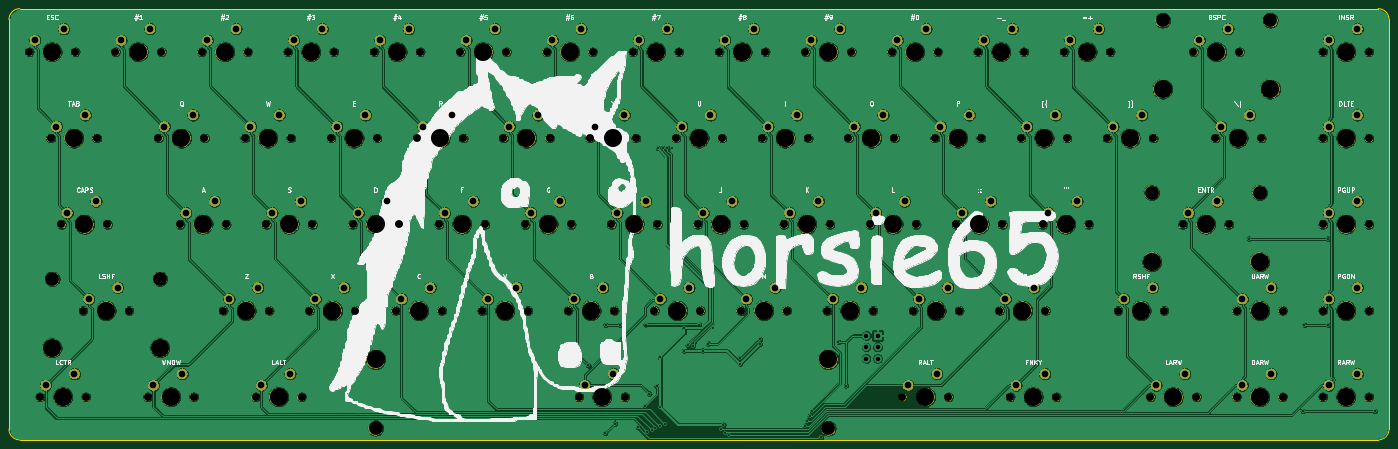
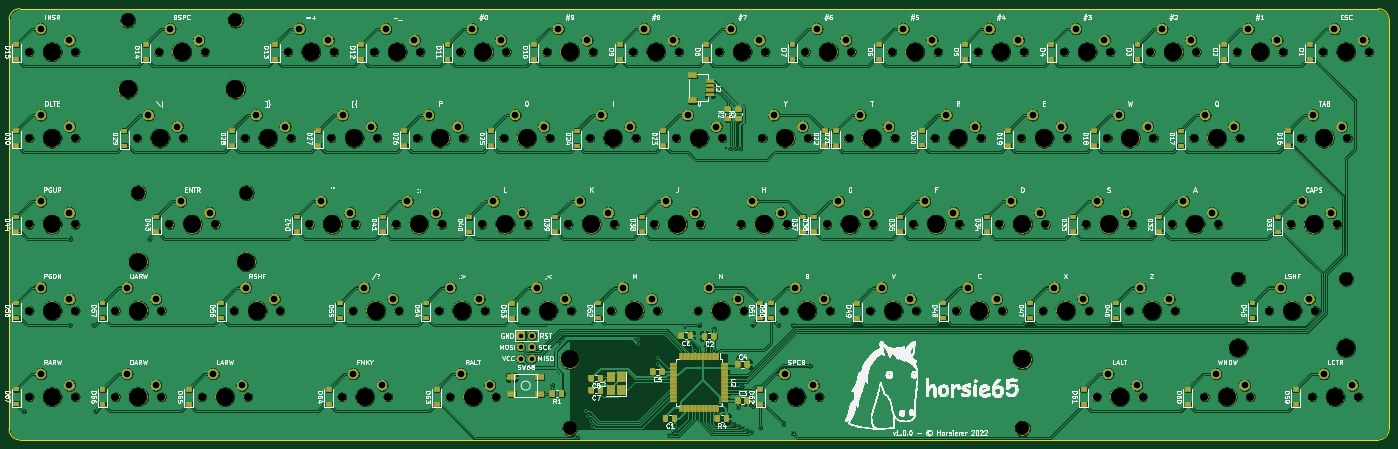
Circuit board: 9 layer files. Board 304.8 x 95.2 mm.
- bottom_copper: horsie-65-B_Cu.gbr (1113893 bytes)
- bottom_mask: horsie-65-B_Mask.gbr (430765 bytes)
- bottom_silk: horsie-65-B_SilkS.gbr (258346 bytes)
- outline: horsie-65-Edge_Cuts.gbr (976 bytes)
- top_copper: horsie-65-F_Cu.gbr (793916 bytes)
- top_mask: horsie-65-F_Mask.gbr (374035 bytes)
- top_silk: horsie-65-F_SilkS.gbr (151157 bytes)
- drill: horsie-65-NPTH.drl (3593 bytes)
- drill: horsie-65-PTH.drl (3211 bytes)

=== bottom_copper: horsie-65-B_Cu.gbr (1113893 bytes, source omitted) ===
=== bottom_mask: horsie-65-B_Mask.gbr (430765 bytes, source omitted) ===
=== bottom_silk: horsie-65-B_SilkS.gbr (258346 bytes, source omitted) ===
=== outline: horsie-65-Edge_Cuts.gbr ===
G04 #@! TF.GenerationSoftware,KiCad,Pcbnew,(5.1.4)-1*
G04 #@! TF.CreationDate,2022-05-12T21:47:59-04:00*
G04 #@! TF.ProjectId,horsie-65,686f7273-6965-42d3-9635-2e6b69636164,rev?*
G04 #@! TF.SameCoordinates,Original*
G04 #@! TF.FileFunction,Profile,NP*
%FSLAX46Y46*%
G04 Gerber Fmt 4.6, Leading zero omitted, Abs format (unit mm)*
G04 Created by KiCad (PCBNEW (5.1.4)-1) date 2022-05-12 21:47:59*
%MOMM*%
%LPD*%
G04 APERTURE LIST*
%ADD10C,0.050000*%
G04 APERTURE END LIST*
D10*
X60325000Y-190500000D02*
X360362500Y-190500000D01*
X60325000Y-190500000D02*
G75*
G02X57943750Y-188118750I0J2381250D01*
G01*
X362743750Y-188118750D02*
X362743750Y-97631250D01*
X57943750Y-97631250D02*
X57943750Y-188118750D01*
X360362500Y-95250000D02*
X60325000Y-95250000D01*
X360362500Y-95250000D02*
G75*
G02X362743750Y-97631250I0J-2381250D01*
G01*
X362743750Y-188118750D02*
G75*
G02X360362500Y-190500000I-2381250J0D01*
G01*
X57943750Y-97631250D02*
G75*
G02X60325000Y-95250000I2381250J0D01*
G01*
M02*

=== top_copper: horsie-65-F_Cu.gbr (793916 bytes, source omitted) ===
=== top_mask: horsie-65-F_Mask.gbr (374035 bytes, source omitted) ===
=== top_silk: horsie-65-F_SilkS.gbr (151157 bytes, source omitted) ===
=== drill: horsie-65-NPTH.drl ===
M48
; DRILL file {KiCad (5.1.4)-1} date 5/12/2022 9:48:46 PM
; FORMAT={-:-/ absolute / inch / decimal}
; #@! TF.CreationDate,2022-05-12T21:48:46-04:00
; #@! TF.GenerationSoftware,Kicad,Pcbnew,(5.1.4)-1
; #@! TF.FileFunction,NonPlated,1,2,NPTH
FMAT,2
INCH
T1C0.0689
T2C0.1200
T3C0.1570
%
G90
G05
T1
X12.9562Y-6.375
X13.3562Y-6.375
X3.2062Y-4.125
X3.6062Y-4.125
X7.8937Y-6.375
X8.2937Y-6.375
X4.425Y-7.125
X4.825Y-7.125
X5.8312Y-4.875
X6.2313Y-4.875
X13.7062Y-5.625
X14.1062Y-5.625
X10.05Y-7.125
X10.45Y-7.125
X13.7062Y-4.125
X14.1062Y-4.125
X9.0187Y-5.625
X9.4187Y-5.625
X11.0812Y-4.875
X11.4812Y-4.875
X5.4562Y-4.125
X5.8563Y-4.125
X9.3937Y-6.375
X9.7937Y-6.375
X5.0812Y-4.875
X5.4813Y-4.875
X8.6437Y-6.375
X9.0437Y-6.375
X11.4562Y-4.125
X11.8562Y-4.125
X7.3312Y-4.875
X7.7313Y-4.875
X9.2062Y-4.125
X9.6062Y-4.125
X4.8937Y-6.375
X5.2938Y-6.375
X8.8312Y-4.875
X9.2312Y-4.875
X9.7687Y-5.625
X10.1687Y-5.625
X7.7062Y-4.125
X8.1062Y-4.125
X12.2062Y-7.125
X12.6062Y-7.125
X5.2687Y-5.625
X5.6688Y-5.625
X12.4875Y-5.625
X12.8875Y-5.625
X6.0187Y-5.625
X6.4188Y-5.625
X13.7062Y-4.875
X14.1062Y-4.875
X13.7062Y-7.125
X14.1062Y-7.125
X6.9562Y-4.125
X7.3563Y-4.125
X2.55Y-7.125
X2.95Y-7.125
X4.7062Y-4.125
X5.1063Y-4.125
X2.925Y-6.375
X3.325Y-6.375
X13.7062Y-6.375
X14.1062Y-6.375
X7.5187Y-5.625
X7.9188Y-5.625
X7.2375Y-7.125
X7.6375Y-7.125
X10.3312Y-4.875
X10.7312Y-4.875
X8.4562Y-4.125
X8.8562Y-4.125
X6.3937Y-6.375
X6.7938Y-6.375
X3.5812Y-4.875
X3.9812Y-4.875
X12.7687Y-4.875
X13.1687Y-4.875
X9.9562Y-4.125
X10.3562Y-4.125
X12.5812Y-4.125
X12.9812Y-4.125
X4.5187Y-5.625
X4.9188Y-5.625
X11.2687Y-5.625
X11.6687Y-5.625
X6.2062Y-4.125
X6.6063Y-4.125
X6.7687Y-5.625
X7.1688Y-5.625
X4.1437Y-6.375
X4.5438Y-6.375
X3.7687Y-5.625
X4.1688Y-5.625
X10.8937Y-6.375
X11.2937Y-6.375
X11.925Y-6.375
X12.325Y-6.375
X3.9562Y-4.125
X4.3563Y-4.125
X5.6437Y-6.375
X6.0438Y-6.375
X10.9875Y-7.125
X11.3875Y-7.125
X8.0812Y-4.875
X8.4812Y-4.875
X8.2687Y-5.625
X8.6687Y-5.625
X2.7375Y-5.625
X3.1375Y-5.625
X11.8312Y-4.875
X12.2312Y-4.875
X10.1437Y-6.375
X10.5437Y-6.375
X9.5812Y-4.875
X9.9812Y-4.875
X2.6437Y-4.875
X3.0437Y-4.875
X4.3312Y-4.875
X4.7313Y-4.875
X12.9562Y-7.125
X13.3562Y-7.125
X6.5812Y-4.875
X6.9813Y-4.875
X7.1437Y-6.375
X7.5438Y-6.375
X10.7062Y-4.125
X11.1062Y-4.125
X10.5187Y-5.625
X10.9187Y-5.625
X2.4562Y-4.125
X2.8562Y-4.125
X3.4875Y-7.125
X3.8875Y-7.125
T2
X12.2188Y-5.35
X13.1562Y-5.35
X2.6562Y-6.1
X3.5938Y-6.1
X5.469Y-7.4
X9.406Y-7.4
X12.3125Y-3.85
X13.25Y-3.85
T3
X3.6875Y-7.125
X13.1562Y-6.375
X3.4062Y-4.125
X8.0938Y-6.375
X4.625Y-7.125
X6.0312Y-4.875
X13.9062Y-5.625
X10.25Y-7.125
X13.9062Y-4.125
X9.2188Y-5.625
X11.2812Y-4.875
X5.6562Y-4.125
X9.5938Y-6.375
X5.2812Y-4.875
X8.8438Y-6.375
X11.6562Y-4.125
X7.5312Y-4.875
X9.4062Y-4.125
X5.0938Y-6.375
X9.0312Y-4.875
X9.9688Y-5.625
X7.9062Y-4.125
X12.4062Y-7.125
X5.4688Y-5.625
X12.2188Y-5.95
X12.6875Y-5.625
X13.1562Y-5.95
X6.2188Y-5.625
X13.9062Y-4.875
X13.9062Y-7.125
X7.1562Y-4.125
X2.75Y-7.125
X4.9062Y-4.125
X2.6562Y-6.7
X3.125Y-6.375
X3.5938Y-6.7
X13.9062Y-6.375
X7.7188Y-5.625
X5.469Y-6.8
X7.4375Y-7.125
X9.406Y-6.8
X10.5312Y-4.875
X8.6562Y-4.125
X6.5938Y-6.375
X3.7812Y-4.875
X12.9688Y-4.875
X10.1562Y-4.125
X12.3125Y-4.45
X12.7812Y-4.125
X13.25Y-4.45
X4.7188Y-5.625
X11.4688Y-5.625
X6.4062Y-4.125
X6.9688Y-5.625
X4.3438Y-6.375
X3.9688Y-5.625
X11.0938Y-6.375
X12.125Y-6.375
X4.1562Y-4.125
X5.8438Y-6.375
X11.1875Y-7.125
X8.2812Y-4.875
X8.4688Y-5.625
X2.9375Y-5.625
X12.0312Y-4.875
X10.3438Y-6.375
X9.7812Y-4.875
X2.8438Y-4.875
X4.5312Y-4.875
X13.1562Y-7.125
X6.7812Y-4.875
X7.3438Y-6.375
X10.9062Y-4.125
X10.7188Y-5.625
X2.6562Y-4.125
T0
M30

=== drill: horsie-65-PTH.drl ===
M48
; DRILL file {KiCad (5.1.4)-1} date 5/12/2022 9:48:46 PM
; FORMAT={-:-/ absolute / inch / decimal}
; #@! TF.CreationDate,2022-05-12T21:48:46-04:00
; #@! TF.GenerationSoftware,Kicad,Pcbnew,(5.1.4)-1
; #@! TF.FileFunction,Plated,1,2,PTH
FMAT,2
INCH
T1C0.0157
T2C0.0394
T3C0.0579
%
G90
G05
T1
X7.3187Y-6.8525
X7.465Y-7.44
X7.4688Y-6.5
X7.55Y-7.3581
X7.5938Y-6.5
X7.75Y-7.39
X7.8134Y-7.2036
X7.8161Y-6.4964
X7.8309Y-7.4283
X7.8487Y-7.0975
X7.8687Y-7.4175
X7.9028Y-7.3978
X7.9126Y-7.0339
X7.925Y-4.9625
X7.9406Y-7.3824
X7.9437Y-6.7825
X7.9437Y-7.2125
X7.9672Y-4.9607
X7.982Y-7.3645
X8.0065Y-4.9626
X8.0459Y-4.9625
X8.15Y-6.7258
X8.1538Y-6.5286
X8.1837Y-6.6775
X8.2261Y-6.6804
X8.2812Y-6.4964
X8.3138Y-6.7225
X8.3605Y-6.6628
X8.4015Y-6.5302
X8.4729Y-7.4052
X8.4938Y-7.3675
X8.508Y-7.437
X8.5416Y-7.4575
X8.634Y-6.7888
X8.6387Y-6.8375
X8.8088Y-6.6666
X8.8125Y-6.625
X9.2066Y-7.3754
X9.224Y-7.3327
X9.2437Y-7.2925
X9.2637Y-7.2525
X9.3437Y-7.4754
X9.4938Y-6.6475
X9.5587Y-7.0275
X13.0625Y-5.75
X13.5312Y-7.25
X13.546Y-6.5
X13.75Y-5.75
X13.7526Y-6.5
X14.1562Y-7.25
T2
X9.7338Y-6.5925
X9.7338Y-6.6925
X9.7338Y-6.7925
X9.8338Y-6.5925
X9.8338Y-6.6925
X9.8338Y-6.7925
T3
X2.6938Y-4.775
X2.9438Y-4.675
X4.3812Y-4.775
X4.6312Y-4.675
X13.0062Y-7.025
X13.2562Y-6.925
X6.6312Y-4.775
X6.8812Y-4.675
X7.1937Y-6.275
X7.4437Y-6.175
X10.7562Y-4.025
X11.0062Y-3.925
X10.5687Y-5.525
X10.8187Y-5.425
X2.5063Y-4.025
X2.7563Y-3.925
X3.5375Y-7.025
X3.7875Y-6.925
X13.0062Y-6.275
X13.2562Y-6.175
X3.2563Y-4.025
X3.5063Y-3.925
X7.9437Y-6.275
X8.1937Y-6.175
X4.475Y-7.025
X4.725Y-6.925
X5.8812Y-4.775
X6.1312Y-4.675
X13.7562Y-5.525
X14.0062Y-5.425
X10.1Y-7.025
X10.35Y-6.925
X13.7562Y-4.025
X14.0062Y-3.925
X9.0687Y-5.525
X9.3187Y-5.425
X11.1312Y-4.775
X11.3812Y-4.675
X5.5062Y-4.025
X5.7562Y-3.925
X9.4437Y-6.275
X9.6937Y-6.175
X5.1312Y-4.775
X5.3812Y-4.675
X8.6937Y-6.275
X8.9437Y-6.175
X11.5062Y-4.025
X11.7562Y-3.925
X7.3812Y-4.775
X7.6312Y-4.675
X9.2562Y-4.025
X9.5062Y-3.925
X4.9437Y-6.275
X5.1937Y-6.175
X8.8812Y-4.775
X9.1312Y-4.675
X9.8187Y-5.525
X10.0687Y-5.425
X7.7562Y-4.025
X8.0062Y-3.925
X12.2562Y-7.025
X12.5062Y-6.925
X5.3187Y-5.525
X5.5687Y-5.425
X12.5375Y-5.525
X12.7875Y-5.425
X6.0687Y-5.525
X6.3187Y-5.425
X13.7562Y-4.775
X14.0062Y-4.675
X13.7562Y-7.025
X14.0062Y-6.925
X7.0062Y-4.025
X7.2562Y-3.925
X2.6Y-7.025
X2.85Y-6.925
X4.7562Y-4.025
X5.0062Y-3.925
X2.975Y-6.275
X3.225Y-6.175
X13.7562Y-6.275
X14.0062Y-6.175
X7.5687Y-5.525
X7.8187Y-5.425
X7.2875Y-7.025
X7.5375Y-6.925
X10.3812Y-4.775
X10.6312Y-4.675
X8.5062Y-4.025
X8.7562Y-3.925
X6.4437Y-6.275
X6.6937Y-6.175
X3.6313Y-4.775
X3.8813Y-4.675
X12.8187Y-4.775
X13.0687Y-4.675
X10.0062Y-4.025
X10.2562Y-3.925
X12.6312Y-4.025
X12.8812Y-3.925
X4.5687Y-5.525
X4.8187Y-5.425
X11.3187Y-5.525
X11.5687Y-5.425
X6.2562Y-4.025
X6.5062Y-3.925
X6.8187Y-5.525
X7.0687Y-5.425
X4.1937Y-6.275
X4.4437Y-6.175
X3.8188Y-5.525
X4.0687Y-5.425
X10.9437Y-6.275
X11.1937Y-6.175
X11.975Y-6.275
X12.225Y-6.175
X4.0062Y-4.025
X4.2562Y-3.925
X5.6937Y-6.275
X5.9437Y-6.175
X11.0375Y-7.025
X11.2875Y-6.925
X8.1312Y-4.775
X8.3812Y-4.675
X8.3187Y-5.525
X8.5687Y-5.425
X2.7875Y-5.525
X3.0375Y-5.425
X11.8812Y-4.775
X12.1312Y-4.675
X10.1937Y-6.275
X10.4437Y-6.175
X9.6312Y-4.775
X9.8812Y-4.675
T0
M30

